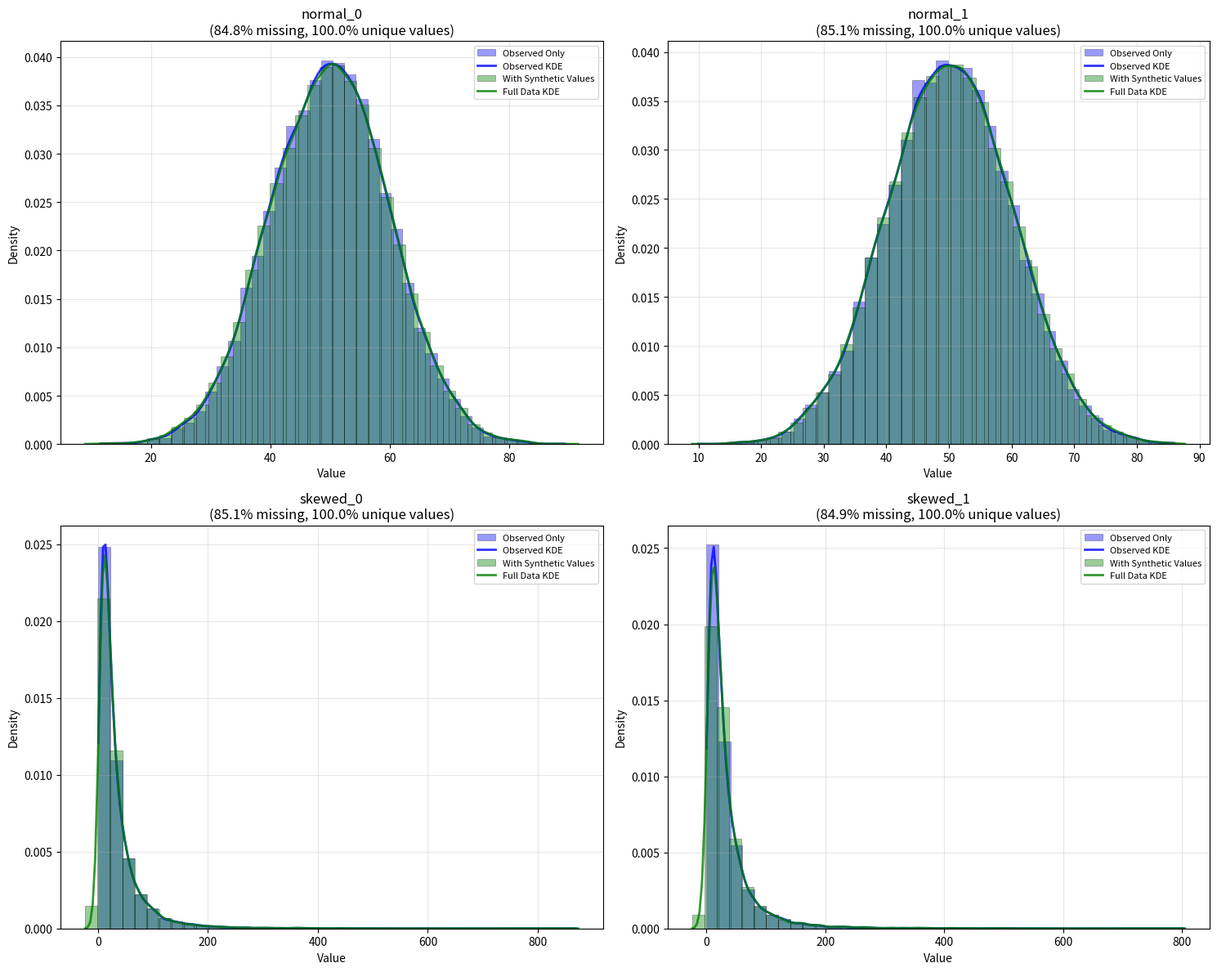

The script that saved this image:
import numpy as np
import pandas as pd
import matplotlib.pyplot as plt
import seaborn as sns
from typing import Dict, List, Tuple, Optional
from scipy import stats
from scipy.stats import gaussian_kde
import warnings
warnings.filterwarnings('ignore')


class SyntheticDistributionImputer:
    """
    Advanced imputer that generates SYNTHETIC values (not duplicates) while 
    preserving the complete statistical distribution of each column.
    
    Uses Kernel Density Estimation (KDE) to model the underlying probability
    distribution and generates new values from this smooth distribution.
    
    Key Advantages:
    ---------------
    1. Generates truly NEW values (not just copies of observed values)
    2. Preserves mean, std, quartiles, skewness, and full distribution shape
    3. Works with any distribution shape (normal, skewed, bimodal, etc.)
    4. Values are realistic and stay within observed bounds
    """
    
    def __init__(self, method: str = 'kde', random_state: Optional[int] = 42, 
                 bandwidth: str = 'scott', bounds_buffer: float = 0.05):
        """
        Initialize the synthetic imputer.
        
        Parameters:
        -----------
        method : str, default='kde'
            Imputation method:
            - 'kde': Kernel Density Estimation (recommended for most cases)
            - 'parametric': Fit to best parametric distribution
            - 'bootstrap_jitter': Bootstrap with added noise
        random_state : int, optional
            Random seed for reproducibility
        bandwidth : str or float, default='scott'
            KDE bandwidth selection method ('scott', 'silverman', or numeric value)
            Scott's rule works well for most distributions
        bounds_buffer : float, default=0.05
            Buffer for bounds enforcement (5% beyond observed range)
        """
        self.method = method
        self.random_state = random_state
        self.bandwidth = bandwidth
        self.bounds_buffer = bounds_buffer
        self.column_models_ = {}      # Store KDE/distribution models per column
        self.imputation_stats_ = {}   # Store statistics before/after imputation
        self.fitted_ = False
        
    def fit(self, df: pd.DataFrame, columns: Optional[List[str]] = None) -> 'SyntheticDistributionImputer':
        """
        Fit the imputer by learning the distribution of each column.
        
        For KDE: Creates a kernel density estimator from observed values
        This learns the underlying "shape" of your data distribution.
        
        Parameters:
        -----------
        df : pd.DataFrame
            The dataset to fit on
        columns : List[str], optional
            Specific columns to impute. If None, all columns with missing values are used.
            
        Returns:
        --------
        self : SyntheticDistributionImputer
            Fitted imputer instance
        """
        np.random.seed(self.random_state)
        
        # Determine which columns to process
        if columns is None:
            columns = df.columns[df.isnull().any()].tolist()
        
        print(f"Fitting imputer on {len(columns)} columns with missing values...")
        print(f"Method: {self.method.upper()}")
        print("="*70)
        
        for col in columns:
            # Get non-missing values
            observed_values = df[col].dropna().values
            
            if len(observed_values) == 0:
                print(f"⚠️  Column '{col}': 100% missing - skipping")
                continue
                
            if len(observed_values) < 10:
                print(f"⚠️  Column '{col}': Too few observed values ({len(observed_values)}) - skipping")
                continue
            
            # Store observed values for bounds checking
            obs_min = np.min(observed_values)
            obs_max = np.max(observed_values)
            
            # Add buffer to bounds (allows slight extrapolation)
            data_range = obs_max - obs_min
            lower_bound = obs_min - (data_range * self.bounds_buffer)
            upper_bound = obs_max + (data_range * self.bounds_buffer)
            
            # Fit distribution model based on method
            if self.method == 'kde':
                try:
                    # Kernel Density Estimation
                    # This creates a smooth probability density function from your data
                    kde = gaussian_kde(observed_values, bw_method=self.bandwidth)
                    
                    self.column_models_[col] = {
                        'type': 'kde',
                        'model': kde,
                        'observed_values': observed_values.copy(),
                        'bounds': (lower_bound, upper_bound),
                        'obs_bounds': (obs_min, obs_max)
                    }
                    
                except Exception as e:
                    print(f"⚠️  Column '{col}': KDE fitting failed ({str(e)}) - falling back to bootstrap")
                    self.column_models_[col] = {
                        'type': 'bootstrap',
                        'observed_values': observed_values.copy(),
                        'bounds': (lower_bound, upper_bound)
                    }
                    
            elif self.method == 'parametric':
                # Fit to best parametric distribution
                best_dist, best_params = self._fit_best_distribution(observed_values)
                
                self.column_models_[col] = {
                    'type': 'parametric',
                    'distribution': best_dist,
                    'params': best_params,
                    'observed_values': observed_values.copy(),
                    'bounds': (lower_bound, upper_bound)
                }
                
            elif self.method == 'bootstrap_jitter':
                # Bootstrap with jittering
                # Calculate appropriate jitter scale (small fraction of std)
                jitter_scale = np.std(observed_values) * 0.1  # 10% of std
                
                self.column_models_[col] = {
                    'type': 'bootstrap_jitter',
                    'observed_values': observed_values.copy(),
                    'jitter_scale': jitter_scale,
                    'bounds': (lower_bound, upper_bound)
                }
            
            # Calculate pre-imputation statistics
            missing_pct = (df[col].isnull().sum() / len(df)) * 100
            
            self.imputation_stats_[col] = {
                'n_total': len(df),
                'n_missing': df[col].isnull().sum(),
                'missing_pct': missing_pct,
                'n_observed': len(observed_values),
                'mean_before': np.mean(observed_values),
                'std_before': np.std(observed_values, ddof=1),
                'q25_before': np.percentile(observed_values, 25),
                'median_before': np.median(observed_values),
                'q75_before': np.percentile(observed_values, 75),
                'min_before': obs_min,
                'max_before': obs_max,
                'skewness_before': stats.skew(observed_values),
                'kurtosis_before': stats.kurtosis(observed_values)
            }
            
            print(f"✓ Column '{col}':")
            print(f"  - Missing: {missing_pct:.1f}% ({df[col].isnull().sum():,} values)")
            print(f"  - Observed: {len(observed_values):,} values")
            print(f"  - Distribution: μ={self.imputation_stats_[col]['mean_before']:.3f}, "
                  f"σ={self.imputation_stats_[col]['std_before']:.3f}")
            print(f"  - Range: [{obs_min:.3f}, {obs_max:.3f}]")
        
        self.fitted_ = True
        print("="*70)
        print(f"✓ Imputer fitted successfully on {len(self.column_models_)} columns\n")
        
        return self
    
    def _fit_best_distribution(self, data: np.ndarray) -> Tuple[stats.rv_continuous, tuple]:
        """
        Fit data to best parametric distribution using Maximum Likelihood Estimation.
        
        Tests common distributions and returns the best fit.
        """
        distributions = [
            stats.norm, stats.lognorm, stats.expon, stats.gamma, 
            stats.beta, stats.uniform
        ]
        
        best_dist = None
        best_params = None
        best_sse = np.inf
        
        for dist in distributions:
            try:
                params = dist.fit(data)
                # Calculate goodness of fit (KS statistic)
                ks_stat, _ = stats.kstest(data, lambda x: dist.cdf(x, *params))
                
                if ks_stat < best_sse:
                    best_sse = ks_stat
                    best_dist = dist
                    best_params = params
            except:
                continue
        
        return best_dist, best_params
    
    def _generate_kde_samples(self, kde, n_samples: int, bounds: Tuple[float, float],
                             obs_bounds: Tuple[float, float], max_attempts: int = 10) -> np.ndarray:
        """
        Generate samples from KDE with bounds enforcement.
        
        Core Algorithm:
        ---------------
        1. Sample from KDE (which gives us smooth, continuous values)
        2. Enforce bounds to keep values realistic
        3. If we need more samples (due to rejection), resample
        
        This is rejection sampling with bounds.
        """
        lower_bound, upper_bound = bounds
        obs_min, obs_max = obs_bounds
        samples = []
        remaining = n_samples
        
        for attempt in range(max_attempts):
            # Sample from KDE
            new_samples = kde.resample(remaining, seed=self.random_state + attempt)[0]
            
            # Apply bounds - prefer observed bounds but allow buffer
            valid_samples = new_samples[
                (new_samples >= lower_bound) & (new_samples <= upper_bound)
            ]
            
            samples.extend(valid_samples)
            remaining = n_samples - len(samples)
            
            if remaining <= 0:
                break
        
        # If we still don't have enough, clip the last batch
        if len(samples) < n_samples:
            final_samples = kde.resample(remaining, seed=self.random_state + max_attempts)[0]
            final_samples = np.clip(final_samples, obs_min, obs_max)
            samples.extend(final_samples)
        
        return np.array(samples[:n_samples])
    
    def transform(self, df: pd.DataFrame, inplace: bool = False) -> pd.DataFrame:
        """
        Transform the dataframe by filling missing values with SYNTHETIC values.
        
        Key Innovation:
        ---------------
        Unlike simple sampling, this generates NEW values that:
        - Follow the same statistical distribution
        - Are not duplicates of observed values
        - Stay within reasonable bounds
        - Preserve all distributional properties
        
        Parameters:
        -----------
        df : pd.DataFrame
            The dataset to transform
        inplace : bool, default=False
            If True, modify the dataframe in place
            
        Returns:
        --------
        df_imputed : pd.DataFrame
            Dataframe with missing values filled with synthetic values
        """
        if not self.fitted_:
            raise ValueError("Imputer must be fitted before transform. Call fit() first.")
        
        if not inplace:
            df = df.copy()
        
        np.random.seed(self.random_state)
        
        print(f"Transforming dataframe by generating synthetic values...")
        print("="*70)
        
        for col, model_info in self.column_models_.items():
            if col not in df.columns:
                print(f"⚠️  Column '{col}' not found in dataframe - skipping")
                continue
            
            # Find missing value positions
            missing_mask = df[col].isnull()
            n_missing = missing_mask.sum()
            
            if n_missing == 0:
                print(f"✓ Column '{col}': No missing values to impute")
                continue
            
            # Generate synthetic values based on model type
            if model_info['type'] == 'kde':
                # Generate from KDE - this creates NEW values!
                synthetic_values = self._generate_kde_samples(
                    model_info['model'],
                    n_missing,
                    model_info['bounds'],
                    model_info['obs_bounds']
                )
                
            elif model_info['type'] == 'parametric':
                # Generate from fitted parametric distribution
                dist = model_info['distribution']
                params = model_info['params']
                synthetic_values = dist.rvs(*params, size=n_missing, 
                                           random_state=self.random_state)
                # Enforce bounds
                lower, upper = model_info['bounds']
                synthetic_values = np.clip(synthetic_values, lower, upper)
                
            elif model_info['type'] == 'bootstrap_jitter':
                # Bootstrap with jittering
                base_samples = np.random.choice(
                    model_info['observed_values'],
                    size=n_missing,
                    replace=True
                )
                # Add Gaussian noise
                noise = np.random.normal(0, model_info['jitter_scale'], size=n_missing)
                synthetic_values = base_samples + noise
                # Enforce bounds
                lower, upper = model_info['bounds']
                synthetic_values = np.clip(synthetic_values, lower, upper)
                
            elif model_info['type'] == 'bootstrap':
                # Fallback to simple bootstrap
                synthetic_values = np.random.choice(
                    model_info['observed_values'],
                    size=n_missing,
                    replace=True
                )
            
            # Fill missing values with synthetic data
            df.loc[missing_mask, col] = synthetic_values
            
            # Calculate post-imputation statistics
            self.imputation_stats_[col]['mean_after'] = df[col].mean()
            self.imputation_stats_[col]['std_after'] = df[col].std()
            self.imputation_stats_[col]['q25_after'] = df[col].quantile(0.25)
            self.imputation_stats_[col]['median_after'] = df[col].median()
            self.imputation_stats_[col]['q75_after'] = df[col].quantile(0.75)
            self.imputation_stats_[col]['min_after'] = df[col].min()
            self.imputation_stats_[col]['max_after'] = df[col].max()
            self.imputation_stats_[col]['skewness_after'] = stats.skew(df[col])
            self.imputation_stats_[col]['kurtosis_after'] = stats.kurtosis(df[col])
            
            # Calculate uniqueness metric
            total_values = len(df[col])
            unique_values = len(df[col].unique())
            uniqueness_pct = (unique_values / total_values) * 100
            self.imputation_stats_[col]['uniqueness_pct'] = uniqueness_pct
            
            print(f"✓ Column '{col}': Generated {n_missing:,} synthetic values")
            print(f"  - Uniqueness: {uniqueness_pct:.1f}% unique values")
            
        print("="*70)
        print("✓ Transformation complete!\n")
        
        return df
    
    def fit_transform(self, df: pd.DataFrame, columns: Optional[List[str]] = None, 
                     inplace: bool = False) -> pd.DataFrame:
        """Fit and transform in one step."""
        self.fit(df, columns=columns)
        return self.transform(df, inplace=inplace)
    
    def get_imputation_report(self) -> pd.DataFrame:
        """
        Generate a detailed report showing statistics before and after imputation.
        
        Key Metrics:
        ------------
        - Distribution preservation (mean, std, quartiles)
        - Shape preservation (skewness, kurtosis)
        - Value uniqueness (to verify we're generating new values, not duplicates)
        """
        if not self.fitted_:
            raise ValueError("Imputer must be fitted first.")
        
        report_data = []
        
        for col, stats_dict in self.imputation_stats_.items():
            if 'mean_after' in stats_dict:
                report_data.append({
                    'Column': col,
                    'Missing %': f"{stats_dict['missing_pct']:.1f}%",
                    'N_Missing': stats_dict['n_missing'],
                    'Mean_Before': stats_dict['mean_before'],
                    'Mean_After': stats_dict['mean_after'],
                    'Mean_Diff': abs(stats_dict['mean_after'] - stats_dict['mean_before']),
                    'Std_Before': stats_dict['std_before'],
                    'Std_After': stats_dict['std_after'],
                    'Std_Diff': abs(stats_dict['std_after'] - stats_dict['std_before']),
                    'Median_Before': stats_dict['median_before'],
                    'Median_After': stats_dict['median_after'],
                    'Q25_Before': stats_dict['q25_before'],
                    'Q25_After': stats_dict['q25_after'],
                    'Q75_Before': stats_dict['q75_before'],
                    'Q75_After': stats_dict['q75_after'],
                    'Skew_Before': stats_dict['skewness_before'],
                    'Skew_After': stats_dict['skewness_after'],
                    'Uniqueness %': f"{stats_dict['uniqueness_pct']:.1f}%"
                })
        
        return pd.DataFrame(report_data)
    
    def visualize_distribution(self, df_before: pd.DataFrame, df_after: pd.DataFrame, 
                              columns: Optional[List[str]] = None, 
                              n_cols: int = 2, figsize: Tuple[int, int] = (15, 6)):
        """
        Visualize distributions before and after imputation.
        
        Shows both histogram AND KDE curve to verify smooth distribution preservation.
        """
        if columns is None:
            columns = list(self.column_models_.keys())
        
        n_rows = int(np.ceil(len(columns) / n_cols))
        
        fig, axes = plt.subplots(n_rows, n_cols, figsize=(figsize[0], figsize[1] * n_rows))
        axes = axes.flatten() if n_rows > 1 else [axes] if len(columns) == 1 else axes
        
        for idx, col in enumerate(columns):
            ax = axes[idx]
            
            # Plot observed values only
            observed = df_before[col].dropna()
            ax.hist(observed, bins=40, alpha=0.4, label='Observed Only', 
                   color='blue', density=True, edgecolor='black', linewidth=0.5)
            
            # Plot KDE of observed
            try:
                kde_obs = gaussian_kde(observed)
                x_range = np.linspace(observed.min(), observed.max(), 200)
                ax.plot(x_range, kde_obs(x_range), 'b-', linewidth=2, 
                       label='Observed KDE', alpha=0.8)
            except:
                pass
            
            # Plot after imputation (observed + synthetic)
            ax.hist(df_after[col], bins=40, alpha=0.4, label='With Synthetic Values', 
                   color='green', density=True, edgecolor='black', linewidth=0.5)
            
            # Plot KDE of full data
            try:
                kde_full = gaussian_kde(df_after[col])
                x_range_full = np.linspace(df_after[col].min(), df_after[col].max(), 200)
                ax.plot(x_range_full, kde_full(x_range_full), 'g-', linewidth=2, 
                       label='Full Data KDE', alpha=0.8)
            except:
                pass
            
            missing_pct = self.imputation_stats_[col]['missing_pct']
            uniqueness = self.imputation_stats_[col].get('uniqueness_pct', 'N/A')
            
            ax.set_title(f'{col}\n({missing_pct:.1f}% missing, {uniqueness}% unique values)')
            ax.set_xlabel('Value')
            ax.set_ylabel('Density')
            ax.legend(fontsize=8)
            ax.grid(True, alpha=0.3)
        
        # Hide empty subplots
        for idx in range(len(columns), len(axes)):
            axes[idx].axis('off')
        
        plt.tight_layout()
        plt.show()
    
    def statistical_validation(self, df_before: pd.DataFrame, df_after: pd.DataFrame,
                               alpha: float = 0.05) -> pd.DataFrame:
        """
        Perform comprehensive statistical tests to validate distribution preservation.
        
        Tests:
        ------
        1. Kolmogorov-Smirnov: Tests if distributions are from same continuous distribution
        2. T-test: Tests if means are significantly different
        3. Levene's test: Tests if variances are significantly different
        """
        results = []
        
        for col in self.column_models_.keys():
            observed = df_before[col].dropna()
            full_data = df_after[col]
            
            # Kolmogorov-Smirnov test
            ks_stat, ks_pvalue = stats.ks_2samp(observed, full_data)
            
            # T-test for means
            t_stat, t_pvalue = stats.ttest_ind(observed, full_data)
            
            # Levene's test for variance
            _, levene_pvalue = stats.levene(observed, full_data)
            
            results.append({
                'Column': col,
                'KS_Statistic': f"{ks_stat:.4f}",
                'KS_P_Value': f"{ks_pvalue:.4f}",
                'Distribution_OK': '✓' if ks_pvalue > alpha else '✗',
                'T_Test_P_Value': f"{t_pvalue:.4f}",
                'Mean_OK': '✓' if t_pvalue > alpha else '✗',
                'Levene_P_Value': f"{levene_pvalue:.4f}",
                'Variance_OK': '✓' if levene_pvalue > alpha else '✗'
            })
        
        return pd.DataFrame(results)


# ============================================================================
# DEMONSTRATION
# ============================================================================

def create_sample_dataset(n_rows: int = 100000, n_cols: int = 8, 
                         missing_pct: float = 0.85) -> pd.DataFrame:
    """Create sample dataset with various distribution types."""
    np.random.seed(42)
    data = {}
    
    # Normal distribution
    for i in range(n_cols // 4):
        col = f'normal_{i}'
        full_data = np.random.normal(loc=50, scale=10, size=n_rows)
        mask = np.random.random(n_rows) > missing_pct
        data[col] = np.where(mask, full_data, np.nan)
    
    # Skewed (log-normal)
    for i in range(n_cols // 4):
        col = f'skewed_{i}'
        full_data = np.random.lognormal(mean=3, sigma=1, size=n_rows)
        mask = np.random.random(n_rows) > missing_pct
        data[col] = np.where(mask, full_data, np.nan)
    
    # Uniform
    for i in range(n_cols // 4):
        col = f'uniform_{i}'
        full_data = np.random.uniform(low=0, high=100, size=n_rows)
        mask = np.random.random(n_rows) > missing_pct
        data[col] = np.where(mask, full_data, np.nan)
    
    # Bimodal
    for i in range(n_cols // 4):
        col = f'bimodal_{i}'
        half = n_rows // 2
        component1 = np.random.normal(loc=30, scale=5, size=half)
        component2 = np.random.normal(loc=70, scale=5, size=n_rows - half)
        full_data = np.concatenate([component1, component2])
        np.random.shuffle(full_data)
        mask = np.random.random(n_rows) > missing_pct
        data[col] = np.where(mask, full_data, np.nan)
    
    df = pd.DataFrame(data)
    print(f"Created sample dataset: {df.shape}")
    print(f"Missing values: {df.isnull().sum().sum():,} ({(df.isnull().sum().sum() / df.size * 100):.1f}%)\n")
    
    return df


if __name__ == "__main__":
    print("="*70)
    print("SYNTHETIC DISTRIBUTION-PRESERVING IMPUTATION DEMO")
    print("Method: Kernel Density Estimation (KDE)")
    print("="*70)
    print()
    
    # Create sample data
    df_original = create_sample_dataset(n_rows=100000, n_cols=8, missing_pct=0.85)
    
    # Initialize imputer with KDE
    imputer = SyntheticDistributionImputer(method='kde', random_state=42)
    
    # Fit and transform
    df_imputed = imputer.fit_transform(df_original)
    
    # Generate report
    print("\n" + "="*70)
    print("IMPUTATION REPORT")
    print("="*70)
    report = imputer.get_imputation_report()
    print(report.to_string(index=False))
    
    # Statistical validation
    print("\n" + "="*70)
    print("STATISTICAL VALIDATION")
    print("="*70)
    validation = imputer.statistical_validation(df_original, df_imputed)
    print(validation.to_string(index=False))
    print("\nInterpretation: ✓ indicates distribution is preserved (p-value > 0.05)")
    
    # Visualize
    print("\n" + "="*70)
    print("Generating visualization...")
    imputer.visualize_distribution(df_original, df_imputed, 
                                   columns=list(df_original.columns)[:4])
